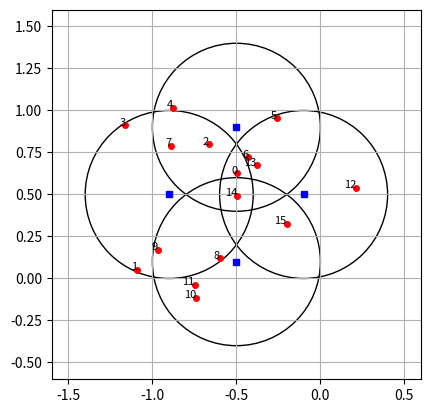

Source code (Python): (Note: this script raises an exception after producing the figure.)
import numpy as np
import matplotlib.pyplot as plt
import json

# Set the random seed for reproducibility
np.random.seed(555)

# Define the circle parameters
diameter = 1
radius = diameter / 2

# Update the centers with the new coordinates
centers = [
    (-0.9, 0.5),
    (-0.5, 0.9),
    (-0.5, 0.1),
    (-0.1, 0.5)
]

# Number of users per circle
n_users = 4

# Dictionary to store user positions and distances
user_positions = {i: [] for i in range(len(centers))}

# Create a figure and axis
fig, ax = plt.subplots()

# Plot each circle
for i, (x, y) in enumerate(centers):
    circle = plt.Circle((x, y), radius, edgecolor='black', facecolor='none')
    ax.add_patch(circle)
    
    # Plot a blue square at the center of the circle
    ax.plot(x, y, 'bs', markersize=5)
    
    # Generate random points inside the circle
    user_id = i * n_users
    for _ in range(n_users):
        r = radius * np.sqrt(np.random.rand())
        theta = 2 * np.pi * np.random.rand()
        user_x = x + r * np.cos(theta)
        user_y = y + r * np.sin(theta)
        ax.plot(user_x, user_y, 'ro', markersize=4)
        
        # Annotate user ID
        ax.text(user_x, user_y, str(user_id), fontsize=8, ha='right')
        
        # Store user position
        user_positions[i].append((user_x, user_y))
        
        user_id += 1

# Set the aspect of the plot to be equal
ax.set_aspect('equal')

# Set limits to see the circles clearly
ax.set_xlim(-1.6, 0.6)
ax.set_ylim(-0.6, 1.6)

# Show the plot
plt.grid(True)

# Constants
frequency = 4.2e9  # Frequency in Hz
c = 3e8  # Speed of light in m/s

# Transmit power in dBm
transmit_power_dbm = 30

# Convert transmit power from dBm to mW
transmit_power_mw = 10 ** (transmit_power_dbm / 10)

# Noise power in mW (assuming a noise figure of 10 dB and bandwidth of 1 MHz)
noise_figure_db = 10
bandwidth_hz = 1e6
thermal_noise_dbm = -174 + 10 * np.log10(bandwidth_hz)
noise_power_dbm = thermal_noise_dbm + noise_figure_db
noise_power_mw = 10 ** (noise_power_dbm / 10)

# Example interference dictionary (interference power in mW for each user)
interference = {
    0: [0.1 * 4],  # Interference power for users in circle 0
    1: [0.2 * 4],  # Interference power for users in circle 1
    2: [0.15 * 4], # Interference power for users in circle 2
    3: [0.05 * 4]  # Interference power for users in circle 3
}

# Calculate SINR for each user to each blue square considering interference
sinr = {}
user_id = 0
for i, user_list in user_positions.items():
    for user_x, user_y in user_list:
        sinr[user_id] = {}
        for j, (center_x, center_y) in enumerate(centers):
            distance_to_center = np.sqrt((user_x - center_x) ** 2 + (user_y - center_y) ** 2)
            if distance_to_center == 0:
                fspl_value = float('inf')  # Avoid log(0) error
            else:
                fspl_value = 20 * np.log10(distance_to_center) + 20 * np.log10(frequency) - 20 * np.log10(c)
            
            # Convert FSPL from dB to linear scale
            path_loss_linear = 10 ** (fspl_value / 10)
            
            # Received power in mW
            received_power_mw = transmit_power_mw / path_loss_linear
            
            # Interference power for the current user
            interference_power_mw = interference[i][0]  # Assuming single user per circle
            
            # SINR calculation considering interference
            sinr_value = received_power_mw / (noise_power_mw + interference_power_mw)
            sinr[user_id][j] = 10 * np.log10(sinr_value)  # Convert SINR to dB
        
        user_id += 1

user_sinr_list = {}

for i in sinr:
    user_sinr_list[i] = []
    for j in sinr[i]:
        user_sinr_list[i].append({
            "BS_ID": j,
            "SINR": sinr[i][j]
        })

# Save the figure as a PDF file with a tight layout
plt.savefig('16_users_distribution_seed_555.pdf', bbox_inches='tight')

user_resolution = {}
user_fps = {}

for u in range(0, 17):
    user_resolution[u] = np.random.choice(["2k", "4k", "8k"])
    user_fps[u] = int(np.random.choice([30, 60, 90]))

for u in range(1, 17):
    json_dict = {}
    json_dict["users"] = []
    apps_ID = {}
    apps_ID[0] = 1
    apps_ID[1] = 1
    apps_ID[2] = 2
    apps_ID[3] = 2
    apps_ID[4] = 3
    apps_ID[5] = 4
    apps_ID[6] = 5
    apps_ID[7] = 1
    apps_ID[8] = 1
    apps_ID[9] = 2
    apps_ID[10] = 2
    apps_ID[11] = 1
    apps_ID[12] = 1
    apps_ID[13] = 2
    apps_ID[14] = 2
    apps_ID[15] = 3
        
    for id in range(u):
        json_dict["users"].append({
            "ID": id,
            "device": {
                "resolution": user_resolution[id],
                "fps": int(user_fps[id])
                },
            "application_ID": apps_ID[id],
            "SINR": user_sinr_list[id]
        })
    
    json.dump(json_dict, open("users/{}_users.json".format(u), "w"), indent=4)
